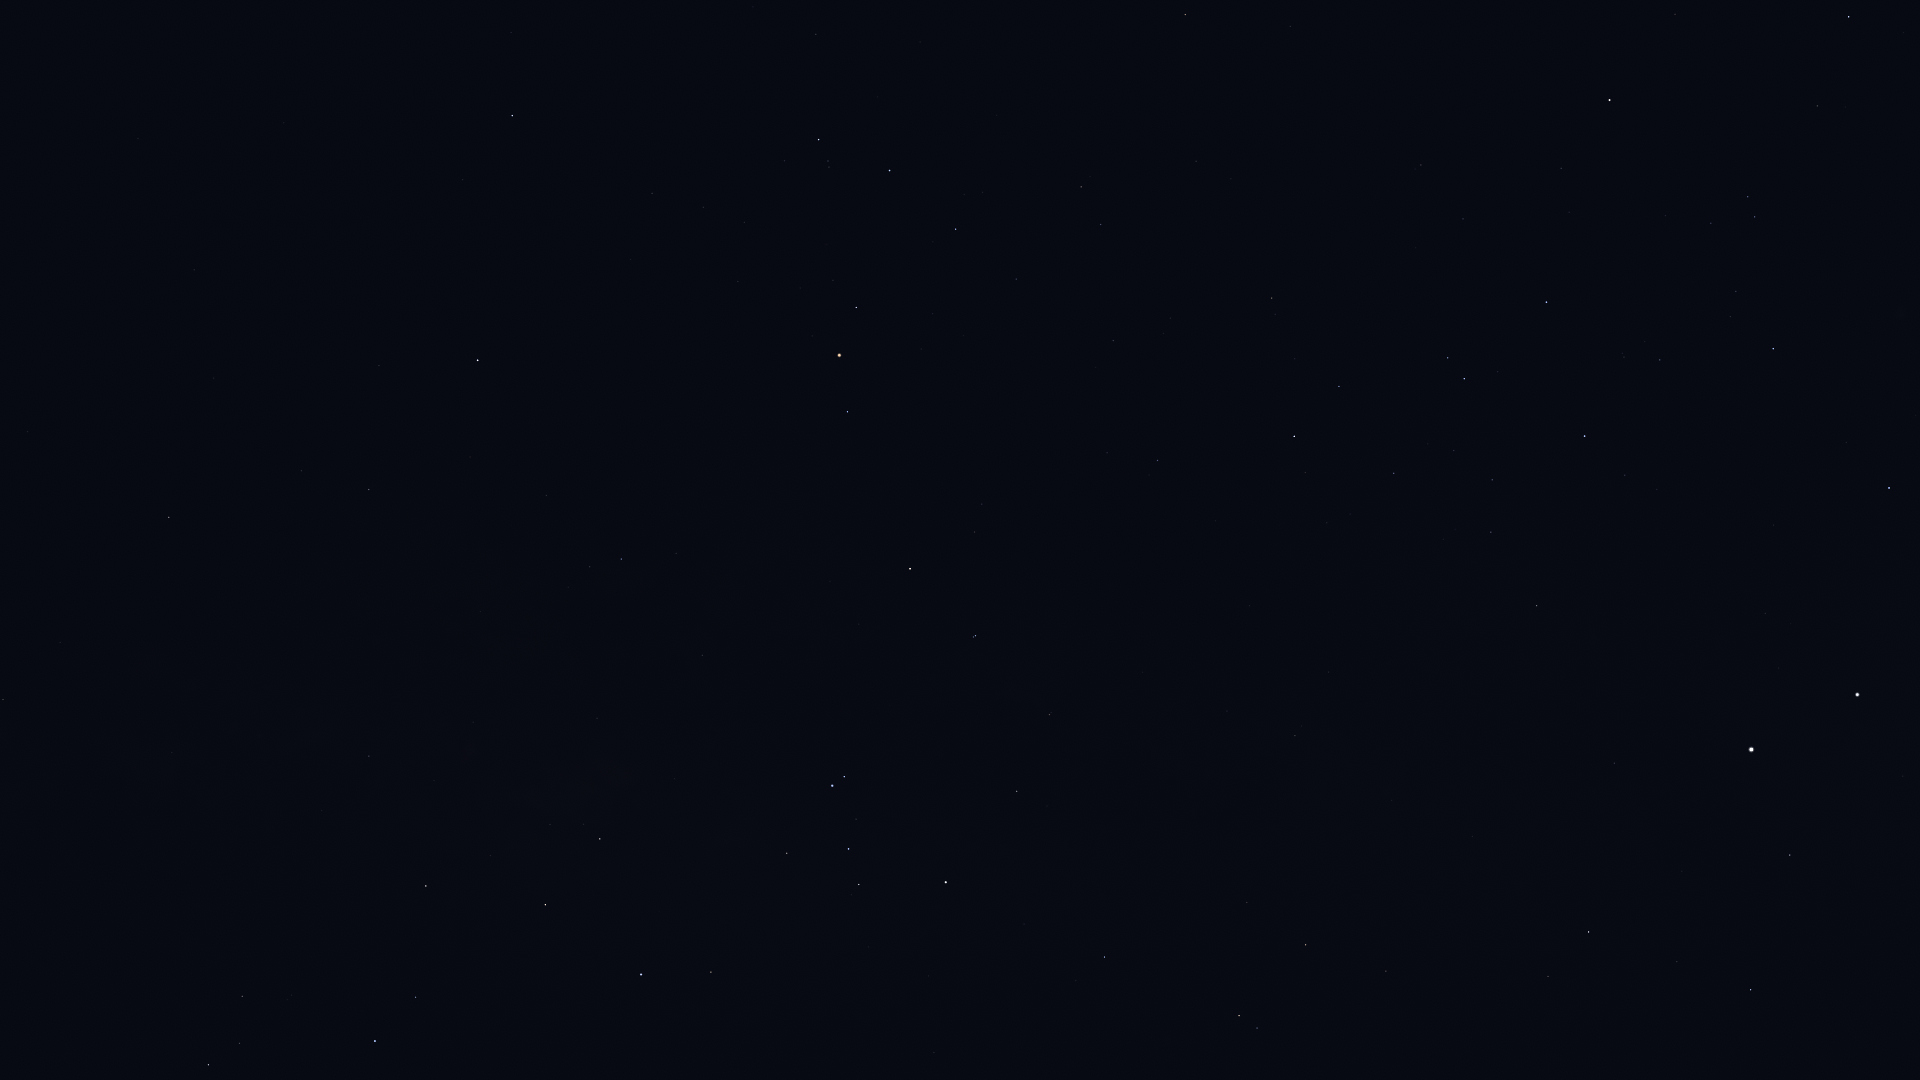

Values plotted in this chart, from the file beside it:
Star_ID, Name, X, Y
65109, HIP 65109, 1849, 17
65936, HIP 65936, 1817, 106
66047, Dofida, 1875, 315
66657, HIP 66657, 1889, 488
67464, HIP 67464, 1748, 197
67472, HIP 67472, 1755, 217
68282, HIP 68282, 1736, 291
68702, Hadar, 1857, 695
68933, Menkent, 1610, 100
70576, HIP 70576, 1624, 357
71352, HIP 71352, 1547, 302
71536, HIP 71536, 1625, 475
71681, Toliman, 1751, 749
71683, Rigil Kentaurus, 1751, 749
71860, HIP 71860, 1585, 436
71908, HIP 71908, 1790, 855
72571, HIP 72571, 1290, 26
73714, Brachium, 1185, 14
74395, HIP 74395, 1537, 606
74824, HIP 74824, 1614, 763
74946, HIP 74946, 1751, 990
75141, HIP 75141, 1339, 386
75177, HIP 75177, 1272, 298
75323, HIP 75323, 1605, 785
76297, HIP 76297, 1294, 436
76552, HIP 76552, 1305, 472
77634, HIP 77634, 1113, 340
77853, HIP 77853, 816, 34
77952, HIP 77952, 1589, 932
78104, Iklil, 1016, 279
78265, Fang, 956, 229
78384, HIP 78384, 1158, 460
78401, Dschubba, 890, 170
78639, HIP 78639, 1329, 672
78820, Acrab, 819, 139
78970, HIP 78970, 1104, 454
79374, Jabbah, 785, 161
79431, Sharjah, 771, 153
79509, HIP 79509, 1392, 800
80000, HIP 80000, 1295, 736
80112, Alniyat, 856, 307
80582, HIP 80582, 1227, 711
80687, Timir, 603, 125
80763, Antares, 839, 355
81266, Paikauhale, 848, 412
82363, HIP 82363, 1386, 971
82396, Larawag, 910, 569
82514, Xamidimura, 976, 636
82545, Pipirima, 974, 637
82671, HIP 82671, 1051, 712
83081, HIP 83081, 1306, 945
83547, Rapeto, 1039, 765
84012, Sabik, 478, 360
84143, HIP 84143, 1017, 791
84405, Guniibuu, 676, 553
84787, Inquill, 1105, 897
84880, HIP 84880, 379, 365
85258, HIP 85258, 1239, 1016
85267, HIP 85267, 1257, 1028
85696, Lesath, 844, 777
... 27 more rows
